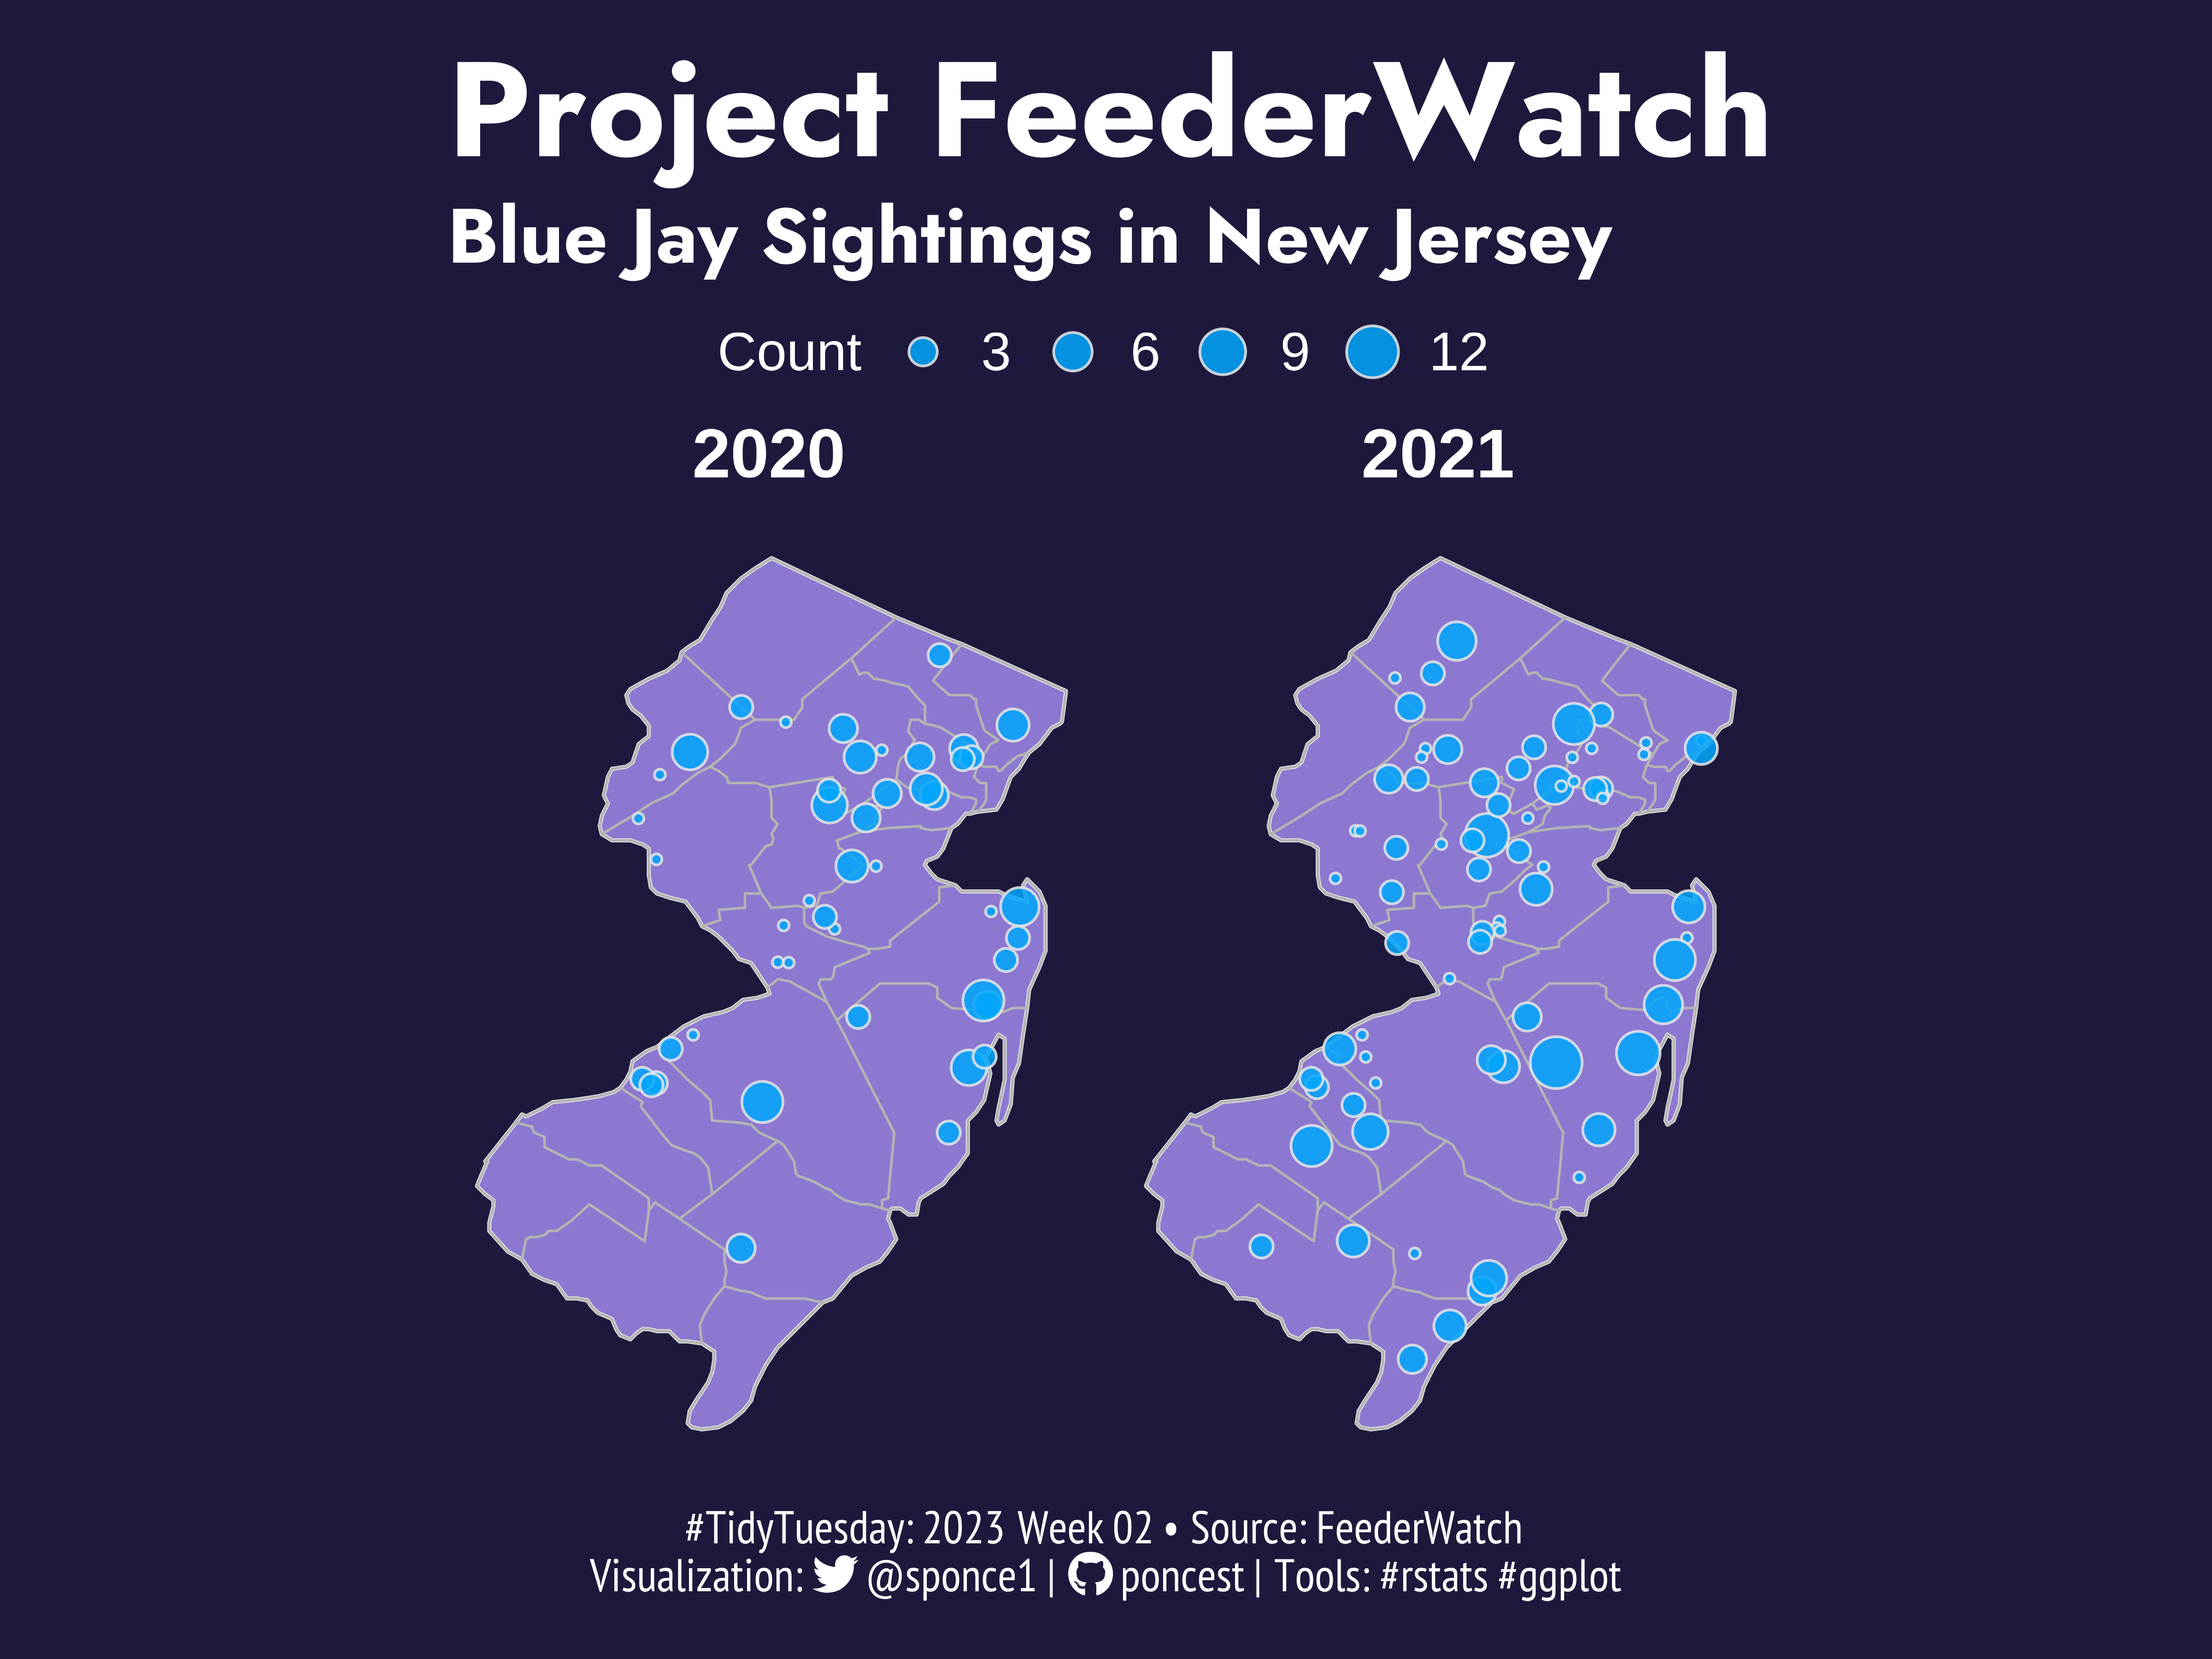

Recreate this plot in R.
 
## Challenge: #TidyTuesday 2023 week 02
## Data:      Bird FeederWatch data
## Author:    Steven Ponce
## Date:      2023-01-10 
 

## 1. LOAD PACKAGES & SETUP ----  
library(pacman)   
p_load(tidyverse, tidytuesdayR, ggtext, showtext, janitor, here, skimr, glue, camcorder, scales)


gg_record(
    dir    = here("temp_plots"),
    device = "png",
    width  = 8,
    height = 6,
    units  = "in",
    dpi    = 600) 

# |- resolution ---- 
showtext_opts(dpi = 600)


## 2. READ IN THE DATA ----
tt <- tidytuesdayR::tt_load(2023, week = 02) 


PFW_2021_public <- tt$PFW_2021_public %>% clean_names()
PFW_count_site_data_public_2021 <- tt$PFW_count_site_data_public_2021 %>% clean_names()

readme(tt) 
rm(tt)  


#|- offline ----   
# write_csv(PFW_2021_public, '2023/Week_00/PFW_2021_public.csv')
# write_csv(PFW_count_site_data_public_2021, '2023/Week_00/PFW_count_site_data_public_2021.csv')

# PFW_2021_public <- read_csv(file = '2023/Week_00/PFW_2021_public.csv') %>% clean_names()
# PFW_count_site_data_public_2021 <- read_csv(file = '2023/Week_00/PFW_count_site_data_public_2021.csv') %>% clean_names()

## 3. EXAMINING THE DATA ----
glimpse(PFW_2021_public) 
glimpse(PFW_count_site_data_public_2021) 

PFW_2021_public$species_code %>% unique()
PFW_2021_public$subnational1_code %>% unique() %>% sort()


## 4. TIDYDATA ---- 
birds <- PFW_2021_public %>% 
    select(loc_id:subnational1_code, month, day, year, species_code, how_many, valid) %>% 
    
    # filter for all blue jay species 
    filter(species_code == "blujay") %>% 
    
    # filter for US data only
    separate(col = subnational1_code, into = c("country", "state")) %>% 
    filter(country == "US") %>%     
    
    # filter for the state of NJ
    filter(state == "NJ") %>% 
    
    # add labels (for clarification)
    mutate(common_name = case_when(
        species_code == "blujay" ~ "blue jay")
    ) %>% 
    
    # blue jays count
    group_by(loc_id, latitude, longitude, state, year) %>% 
    summarise(total_birds = sum(how_many)) %>% 
    ungroup() 
 

# |-  NJ map ----

# base map
base_map <- map_data("state") %>% 
    filter(region == "new jersey")

# counties
nj_counties <- map_data("county")  %>% 
    filter(region == "new jersey")



# 5. VISUALIZATION ---- 
# |- plot aesthetics ---- 
map_col      <- "#8c78d0"
bkg_col      <- "#1e193c"
        
title_col    <-  "white"              
subtitle_col <-  "white" 
caption_col  <-  "white" 
    
                    
# |-  titles and caption ----
tt <- str_glue("#TidyTuesday: 2023 Week 02 &bull; Source: FeederWatch<br>")
tw <- str_glue("<span style='font-family:fa-brands'>&#xf099;</span>")
gh <- str_glue("<span style='font-family:fa-brands'>&#xf09b;</span>")

title_text <- str_glue("Project FeederWatch")

subtitle_text    <- str_glue("Blue Jay Sightings in New Jersey")  

caption_text  <- str_glue("{tt} Visualization: {tw} @sponce1 | {gh} poncest | Tools: #rstats #ggplot")


# |-  fonts ----
font_add('fa-brands', 'fonts/fa-brands-400.ttf')
font_add_google("Jost", family = "title")                          
font_add_google("Jost", family = "subtitle") 
font_add_google("Roboto Condensed", family = "text")                       
font_add_google("PT Sans Narrow", family = "caption")
showtext_auto(enable = TRUE)  



# |- main plot ---- 
ggplot() + 
    
    # NJ base map
    geom_polygon(data = base_map, aes(x = long, y = lat, group = region),
                  color = "gray90", fill = map_col) +
    
    # NJ counties
    geom_polygon(data = nj_counties, aes(x = long, y = lat, group = group), 
                 fill = NA, color = "gray70", size = 0.3) +
    
    # blue jays 
    geom_point(data = birds, aes(x = longitude, y = latitude, size = total_birds), 
               shape = 21,  alpha = 0.85,
               fill = "#00A6FB",
               color="gray90") +
    
    # scales
    coord_sf(clip = "off") +
   
    # facets
    facet_wrap(~ year) +
        
    # labs 
    labs(
        x = '', 
        y = '',
        size     = "Count",
        title    = title_text,
        subtitle = subtitle_text,
        caption  = caption_text
    ) +
    
    # theme
    theme_void() +
    theme(
        plot.title.position   = "plot",
        plot.caption.position = "plot",
        
        legend.position       = 'top',
        legend.title          = element_text(color = "white", size = 14, ),
        legend.text           = element_text(color = "white", size = 14),
    
        plot.background       = element_rect(fill = bkg_col, color = bkg_col),
        panel.background      = element_rect(fill = bkg_col, color = bkg_col),
        
        plot.margin           = margin(t = 10, r = 10, b = 10, l = 10),
        
        strip.text            = element_textbox(size     = 18, 
                                               face     = 'bold', 
                                               color = "white",
                                               hjust    = 0.5,
                                               halign   = 0.5,
                                               r        = unit(5, "pt"), 
                                               width    = unit(0.5, "npc"),
                                               padding  = margin(3, 0, 3, 0), 
                                               margin   = margin(3, 3, 3, 3),
                                               fill     = "transparent"),
        
        plot.title         = element_text(
            family         = 'title',
            color          = title_col,
            face           = "bold",
            size           = 35,  
            margin         = margin(t = 5, b = 5)),
        
        plot.subtitle      = element_text(
            family         = 'subtitle',
            color          = title_col,
            lineheight     = 0.8, 
            face           = "bold",
            size           = 20,
            margin         = margin(b = 10)),
        
        plot.caption       = element_markdown(
            family         = 'caption',
            color          = caption_col, 
            lineheight     = 0.6, 
            size           = 12,
            hjust          = 0.5, 
            halign         = 0.5,
            margin         = margin(t = 10, b = 5)),
    ) 


## 6. SESSION INFO ---- 

# R version 4.2.2 (2022-10-31 ucrt)
# Platform: x86_64-w64-mingw32/x64 (64-bit)
# Running under: Windows 10 x64 (build 19044)
# 
# Matrix products: default
# 
# locale:
# [1] LC_COLLATE=English_United States.utf8  LC_CTYPE=English_United States.utf8   
# [3] LC_MONETARY=English_United States.utf8 LC_NUMERIC=C                          
# [5] LC_TIME=English_United States.utf8    
# 
# attached base packages:
# [1] stats     graphics  grDevices utils     datasets  methods   base     
# 
# other attached packages:
#  [1] maps_3.4.0           scales_1.2.1         camcorder_0.0.2.9000 glue_1.6.2           skimr_2.1.4         
# [6] here_1.0.1           janitor_2.1.0        showtext_0.9-5       showtextdb_3.0       sysfonts_0.8.8      
# [11] ggtext_0.1.1         tidytuesdayR_1.0.2   forcats_0.5.1        stringr_1.4.0        dplyr_1.0.9         
# [16] purrr_0.3.4          readr_2.1.2          tidyr_1.2.0          tibble_3.1.7         ggplot2_3.3.6       
# [21] tidyverse_1.3.1      pacman_0.5.1        
# 
# loaded via a namespace (and not attached):
# [1] fs_1.5.2           sf_1.0-9           usethis_2.1.6      lubridate_1.8.0    bit64_4.0.5        httr_1.4.3        
# [7] rprojroot_2.0.3    repr_1.1.4         tools_4.2.2        backports_1.4.1    utf8_1.2.2         R6_2.5.1          
# [13] KernSmooth_2.23-20 DBI_1.1.3          colorspace_2.0-3   withr_2.5.0        tidyselect_1.1.2   bit_4.0.4         
# [19] curl_4.3.2         compiler_4.2.2     textshaping_0.3.6  cli_3.4.1          rvest_1.0.2        xml2_1.3.3        
# [25] labeling_0.4.2     classInt_0.4-8     proxy_0.4-27       askpass_1.1        systemfonts_1.0.4  digest_0.6.29     
# [31] base64enc_0.1-3    pkgconfig_2.0.3    htmltools_0.5.2    dbplyr_2.2.1       fastmap_1.1.0      rlang_1.0.4       
# [37] readxl_1.4.0       rstudioapi_0.13    farver_2.1.1       generics_0.1.3     jsonlite_1.8.0     vroom_1.5.7       
# [43] magrittr_2.0.3     Rcpp_1.0.9         munsell_0.5.0      fansi_1.0.3        lifecycle_1.0.1    stringi_1.7.8     
# [49] snakecase_0.11.0   grid_4.2.2         crayon_1.5.1       haven_2.5.0        gridtext_0.1.4     hms_1.1.1         
# [55] magick_2.7.3       knitr_1.39         pillar_1.8.1       markdown_1.1       reprex_2.0.1       pdftools_3.3.0    
# [61] qpdf_1.2.0         gifski_1.6.6-1     renv_0.15.5        modelr_0.1.8       vctrs_0.4.1        tzdb_0.3.0        
# [67] selectr_0.4-2      cellranger_1.1.0   gtable_0.3.0       assertthat_0.2.1   xfun_0.31          broom_1.0.0       
# [73] e1071_1.7-12       rsvg_2.3.1         class_7.3-20       ragg_1.2.2         units_0.8-1        ellipsis_0.3.2    


# RStudio 2022.12.0+353 "Elsbeth Geranium" Release (7d165dcfc1b6d300eb247738db2c7076234f6ef0, 2022-12-03) for Windows
# Mozilla/5.0 (Windows NT 10.0; Win64; x64) AppleWebKit/537.36 (KHTML, like Gecko) RStudio/2022.12.0+353 Chrome/102.0.5005.167 Electron/19.1.3 Safari/537.36
